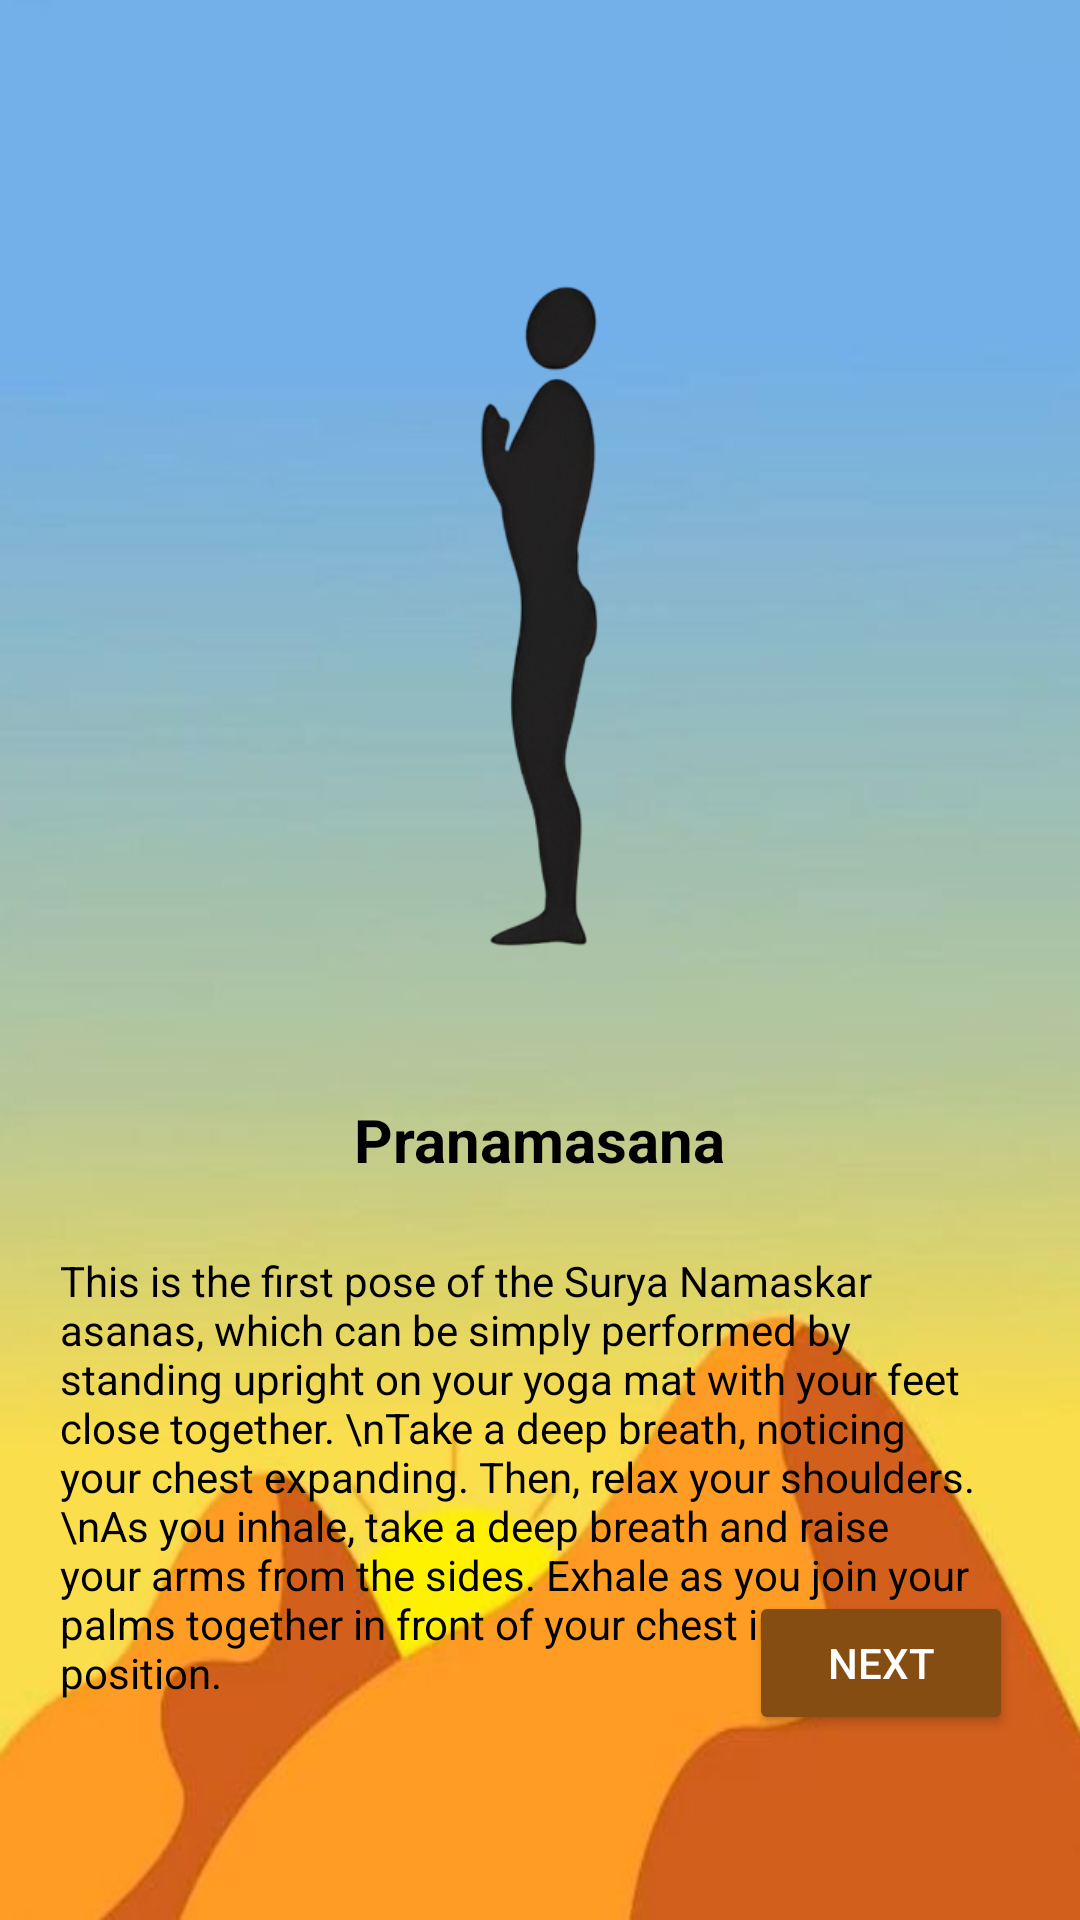

Reconstruct the res/layout file that produces this screen, plus the resources it refers to.
<!-- AndroidManifest.xml: application theme Theme.Fta -->
<!-- res/layout/activity_yoga1.xml -->
<?xml version="1.0" encoding="utf-8"?>
<androidx.constraintlayout.widget.ConstraintLayout xmlns:android="http://schemas.android.com/apk/res/android"
    xmlns:app="http://schemas.android.com/apk/res-auto"
    xmlns:tools="http://schemas.android.com/tools"
    android:layout_width="match_parent"
    android:layout_height="match_parent"
    tools:context=".yoga1">


    <ImageView
        android:id="@+id/yogabg"
        android:layout_width="match_parent"
        android:layout_height="match_parent"
        android:scaleType="fitXY"
        android:src="@drawable/yogabg"
        tools:layout_editor_absoluteX="0dp"
        tools:layout_editor_absoluteY="-48dp" />

    <ImageView
        android:id="@+id/imageView5"
        android:layout_width="300dp"
        android:layout_height="300dp"
        android:src="@drawable/one"
        app:layout_constraintBottom_toBottomOf="parent"
        app:layout_constraintEnd_toEndOf="parent"
        app:layout_constraintHorizontal_bias="0.495"
        app:layout_constraintStart_toStartOf="parent"
        app:layout_constraintTop_toTopOf="parent"
        app:layout_constraintVertical_bias="0.134" />

    <TextView
        android:id="@+id/yogaTxtName1"
        android:layout_width="wrap_content"
        android:layout_height="wrap_content"
        android:textSize="20sp"
        android:textStyle="bold"
        android:text="Pranamasana"
        android:textColor="@color/black"
        app:layout_constraintBottom_toBottomOf="parent"
        app:layout_constraintEnd_toEndOf="parent"
        app:layout_constraintStart_toStartOf="parent"
        app:layout_constraintTop_toBottomOf="@+id/imageView5"
        app:layout_constraintVertical_bias="0.077" />

    <TextView
        android:id="@+id/yogaDes1"
        android:layout_width="wrap_content"
        android:layout_height="wrap_content"
        android:padding="20sp"
        android:text="This is the first pose of the Surya Namaskar asanas, which can be simply performed by standing upright on your yoga mat with your feet close together. \nTake a deep breath, noticing your chest expanding. Then, relax your shoulders.
        \nAs you inhale, take a deep breath and raise your arms from the sides. Exhale as you join your palms together in front of your chest in a Namaste position."
        android:textColor="@color/black"
        app:layout_constraintBottom_toBottomOf="parent"
        app:layout_constraintEnd_toEndOf="parent"
        app:layout_constraintHorizontal_bias="0.0"
        app:layout_constraintStart_toStartOf="parent"
        app:layout_constraintTop_toBottomOf="@+id/yogaTxtName1"
        app:layout_constraintVertical_bias="0.072" />

    <Button
        android:id="@+id/btnNxtY1"
        android:layout_width="wrap_content"
        android:layout_height="wrap_content"
        android:text="Next"
        android:backgroundTint="@color/brown"
        android:textColor="@color/white"
        app:layout_constraintBottom_toBottomOf="parent"
        app:layout_constraintEnd_toEndOf="parent"
        app:layout_constraintHorizontal_bias="0.918"
        app:layout_constraintStart_toStartOf="parent"
        app:layout_constraintTop_toTopOf="parent"
        app:layout_constraintVertical_bias="0.896" />


</androidx.constraintlayout.widget.ConstraintLayout>
<!-- resources referenced by this layout -->
<resources>
  <color name="black">#FF000000</color>
  <color name="brown">#854D12</color>
  <color name="white">#FFFFFFFF</color>
  <!-- drawable one: png bitmap (drawable, 39636 bytes) -->
  <!-- drawable yogabg: jpg bitmap (drawable, 16460 bytes) -->
  <style name="Theme.Fta" parent="Base.Theme.Fta" />
  <style name="Base.Theme.Fta" parent="Theme.Material3.DayNight.NoActionBar">
          
           <item name="colorPrimary">@color/homeBtnClr3</item>
      </style>
  <color name="homeBtnClr3">#4578B2</color>
</resources>
